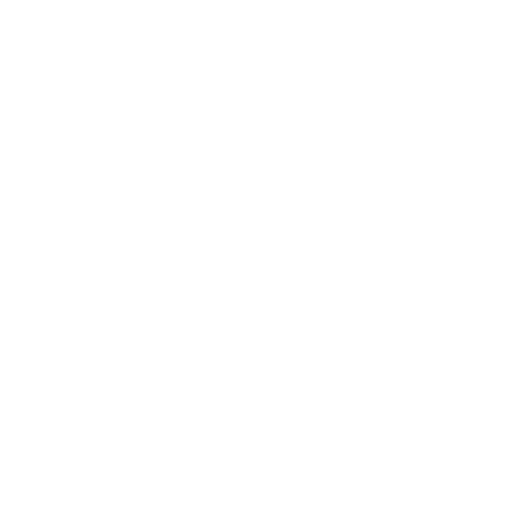
t = 0.00 s
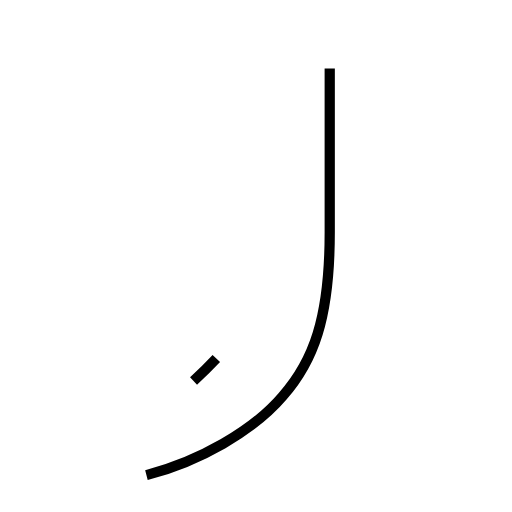
t = 1.55 s
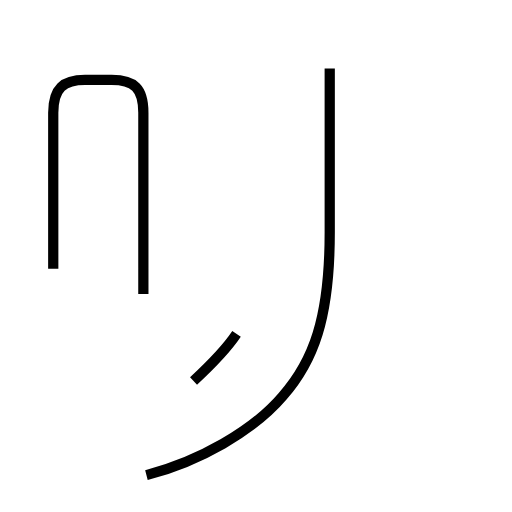
t = 3.02 s
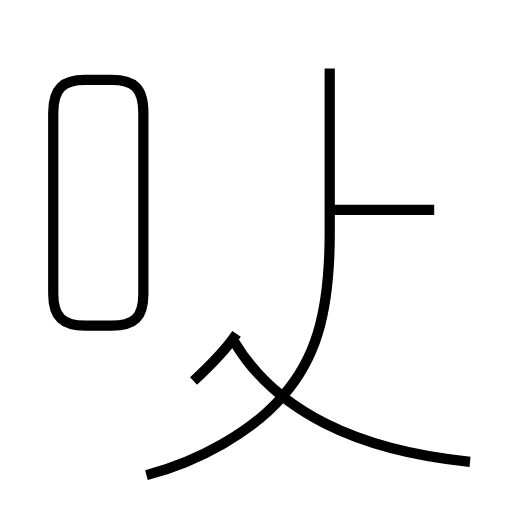
t = 4.59 s
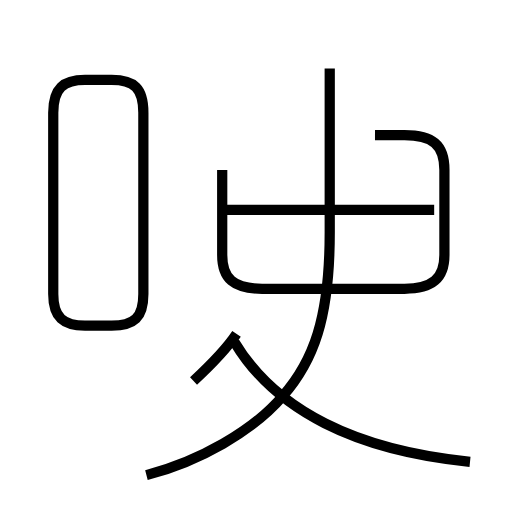
t = 6.43 s
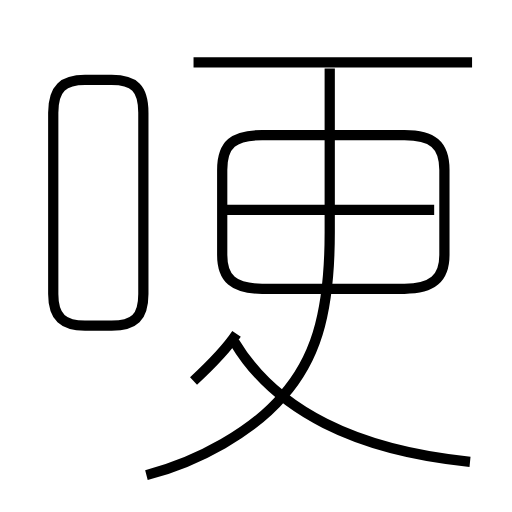
t = 7.76 s

The animated SVG that drew these frames (rendered in a browser with its animation timeline set to each time). Animation: 7 SMIL elements (animate=7); one cycle of 7.76 s.

<?xml version='1.0' encoding='utf-8'?>
<svg viewBox="0.0 -6.0 50.0 50.0" version="1.1" xmlns="http://www.w3.org/2000/svg"><rect x="-1000" y="-1000" width="2000" height="2000" stroke="white" fill="white" /><g style="fill:none;stroke:#000000;stroke-width:1"><path d="M 14.3 2.4 C 19.4 1.1 24.7 -1.9 27.6 -5.3 C 30.6 -8.7 32.2 -12.9 32.2 -21.3 L 32.2 -37.3 " transform="translate(0.0 38.0)" stroke-dasharray="48.637585628791975" stroke-dashoffset="48.637585628791975"><animate attributeName="stroke-dashoffset" from="48.637585628791975" to="0" dur="1.4591275688637593s" begin="0s" fill="freeze" /></path><path d="M 18.9 -6.8 C 20.3 -8.1 22.1 -9.9 23.1 -11.4 " transform="translate(0.0 38.0)" stroke-dasharray="6.241222163058532" stroke-dashoffset="6.241222163058532"><animate attributeName="stroke-dashoffset" from="6.241222163058532" to="0" dur="0.18723666489175594s" begin="1.4591275688637593s" fill="freeze" /></path><path d="M 14.0 -15.3 L 14.0 -33.0 C 14.0 -35.4 13.1 -36.2 10.9 -36.2 L 8.3 -36.2 C 6.2 -36.2 5.2 -35.4 5.2 -33.0 L 5.2 -15.3 C 5.2 -13.0 6.2 -12.2 8.3 -12.2 L 10.9 -12.2 C 13.1 -12.2 14.0 -13.0 14.0 -15.3 Z " transform="translate(0.0 38.0)" stroke-dasharray="61.216603963238015" stroke-dashoffset="61.216603963238015"><animate attributeName="stroke-dashoffset" from="61.216603963238015" to="0" dur="1.8364981188971403s" begin="1.646364233755515s" fill="freeze" /></path><path d="M 45.9 1.1 C 34.8 0.0 26.9 -3.9 22.9 -10.6 " transform="translate(0.0 38.0)" stroke-dasharray="26.783264887913326" stroke-dashoffset="26.783264887913326"><animate attributeName="stroke-dashoffset" from="26.783264887913326" to="0" dur="0.8034979466373997s" begin="3.4828623526526554s" fill="freeze" /></path><path d="M 42.4 -23.5 L 22.1 -23.5 " transform="translate(0.0 38.0)" stroke-dasharray="20.299999999999997" stroke-dashoffset="20.299999999999997"><animate attributeName="stroke-dashoffset" from="20.299999999999997" to="0" dur="0.6089999999999999s" begin="4.286360299290055s" fill="freeze" /></path><path d="M 21.7 -27.4 L 21.7 -19.1 C 21.7 -16.8 22.8 -15.8 25.6 -15.8 L 39.5 -15.8 C 42.2 -15.8 43.4 -16.8 43.4 -19.1 L 43.4 -27.4 C 43.4 -29.9 42.2 -30.8 39.5 -30.8 L 25.6 -30.8 C 22.8 -30.8 21.7 -29.9 21.7 -27.4 Z " transform="translate(0.0 38.0)" stroke-dasharray="68.27241983064806" stroke-dashoffset="68.27241983064806"><animate attributeName="stroke-dashoffset" from="68.27241983064806" to="0" dur="2.048172594919442s" begin="4.895360299290055s" fill="freeze" /></path><path d="M 46.1 -37.9 L 18.9 -37.9" transform="translate(0.0 38.0)" stroke-dasharray="27.200000000000003" stroke-dashoffset="27.200000000000003"><animate attributeName="stroke-dashoffset" from="27.200000000000003" to="0" dur="0.8160000000000001s" begin="6.943532894209497s" fill="freeze" /></path></g></svg>
